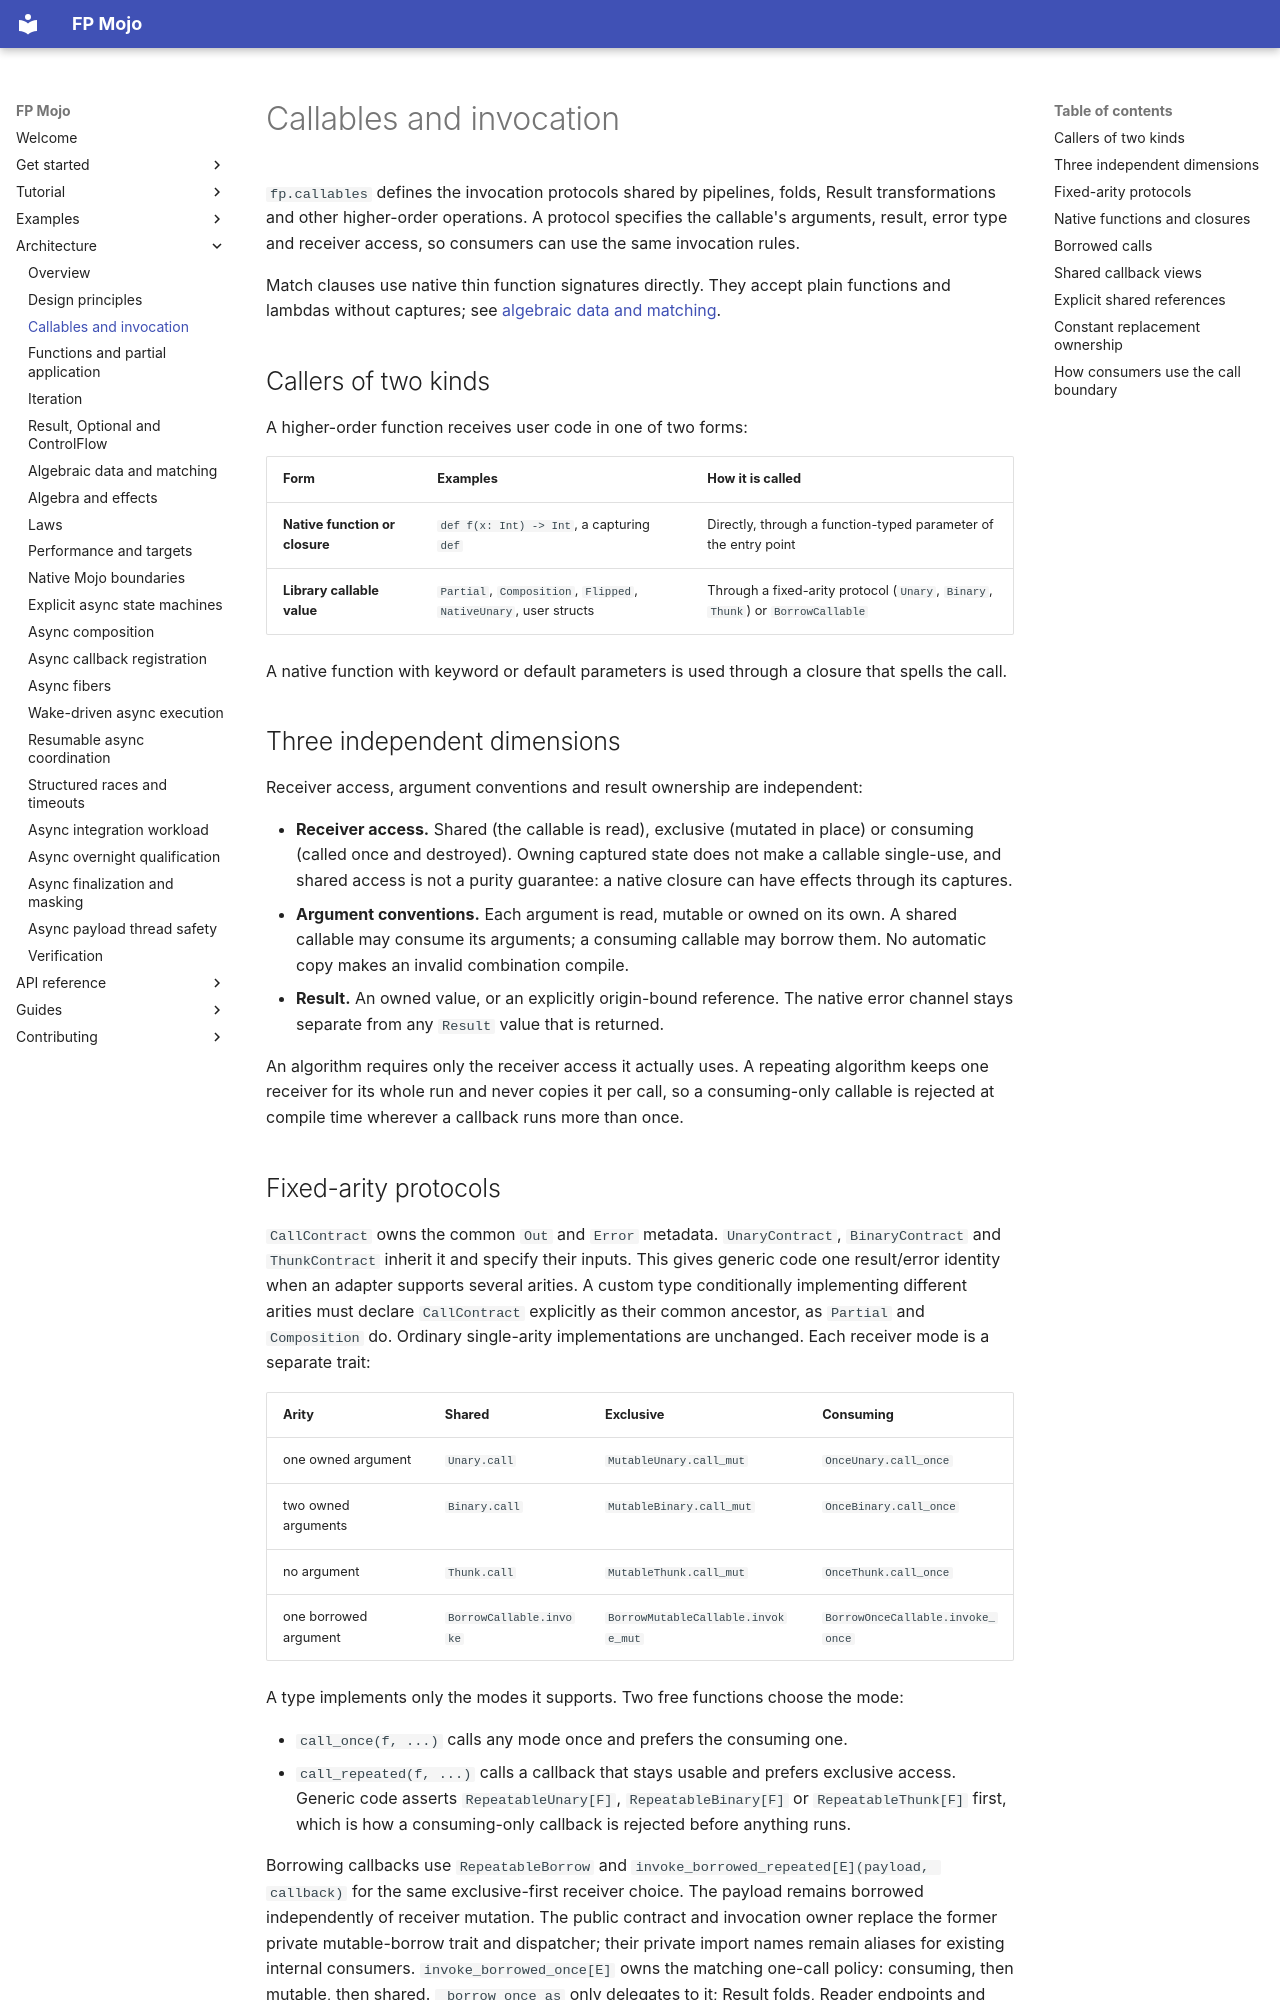

repository: Spellbound-Mojo/fp_mojo · page: architecture/callables/index.html · generator: mkdocs

# Callables and invocation

`fp.callables` defines the invocation protocols shared by pipelines, folds,
Result transformations and other higher-order operations. A protocol specifies
the callable's arguments, result, error type and receiver access, so consumers
can use the same invocation rules.

Match clauses use native thin function signatures directly. They accept plain
functions and lambdas without captures; see
[algebraic data and matching](matching.md).

## Callers of two kinds

A higher-order function receives user code in one of two forms:

| Form | Examples | How it is called |
|---|---|---|
| **Native function or closure** | `def f(x: Int) -> Int`, a capturing `def` | Directly, through a function-typed parameter of the entry point |
| **Library callable value** | `Partial`, `Composition`, `Flipped`, `NativeUnary`, user structs | Through a fixed-arity protocol (`Unary`, `Binary`, `Thunk`) or `BorrowCallable` |

A native function with keyword or default
parameters is used through a closure that spells the call.

## Three independent dimensions

Receiver access, argument conventions and result ownership are independent:

- **Receiver access.** Shared (the callable is read), exclusive (mutated in
  place) or consuming (called once and destroyed). Owning captured state does
  not make a callable single-use, and shared access is not a purity guarantee:
  a native closure can have effects through its captures.
- **Argument conventions.** Each argument is read, mutable or owned on its own.
  A shared callable may consume its arguments; a consuming callable may borrow
  them. No automatic copy makes an invalid combination compile.
- **Result.** An owned value, or an explicitly origin-bound reference. The native
  error channel stays separate from any `Result` value that is returned.

An algorithm requires only the receiver access it actually uses. A repeating
algorithm keeps one receiver for its whole run and never copies it per call, so
a consuming-only callable is rejected at compile time wherever a callback runs
more than once.
